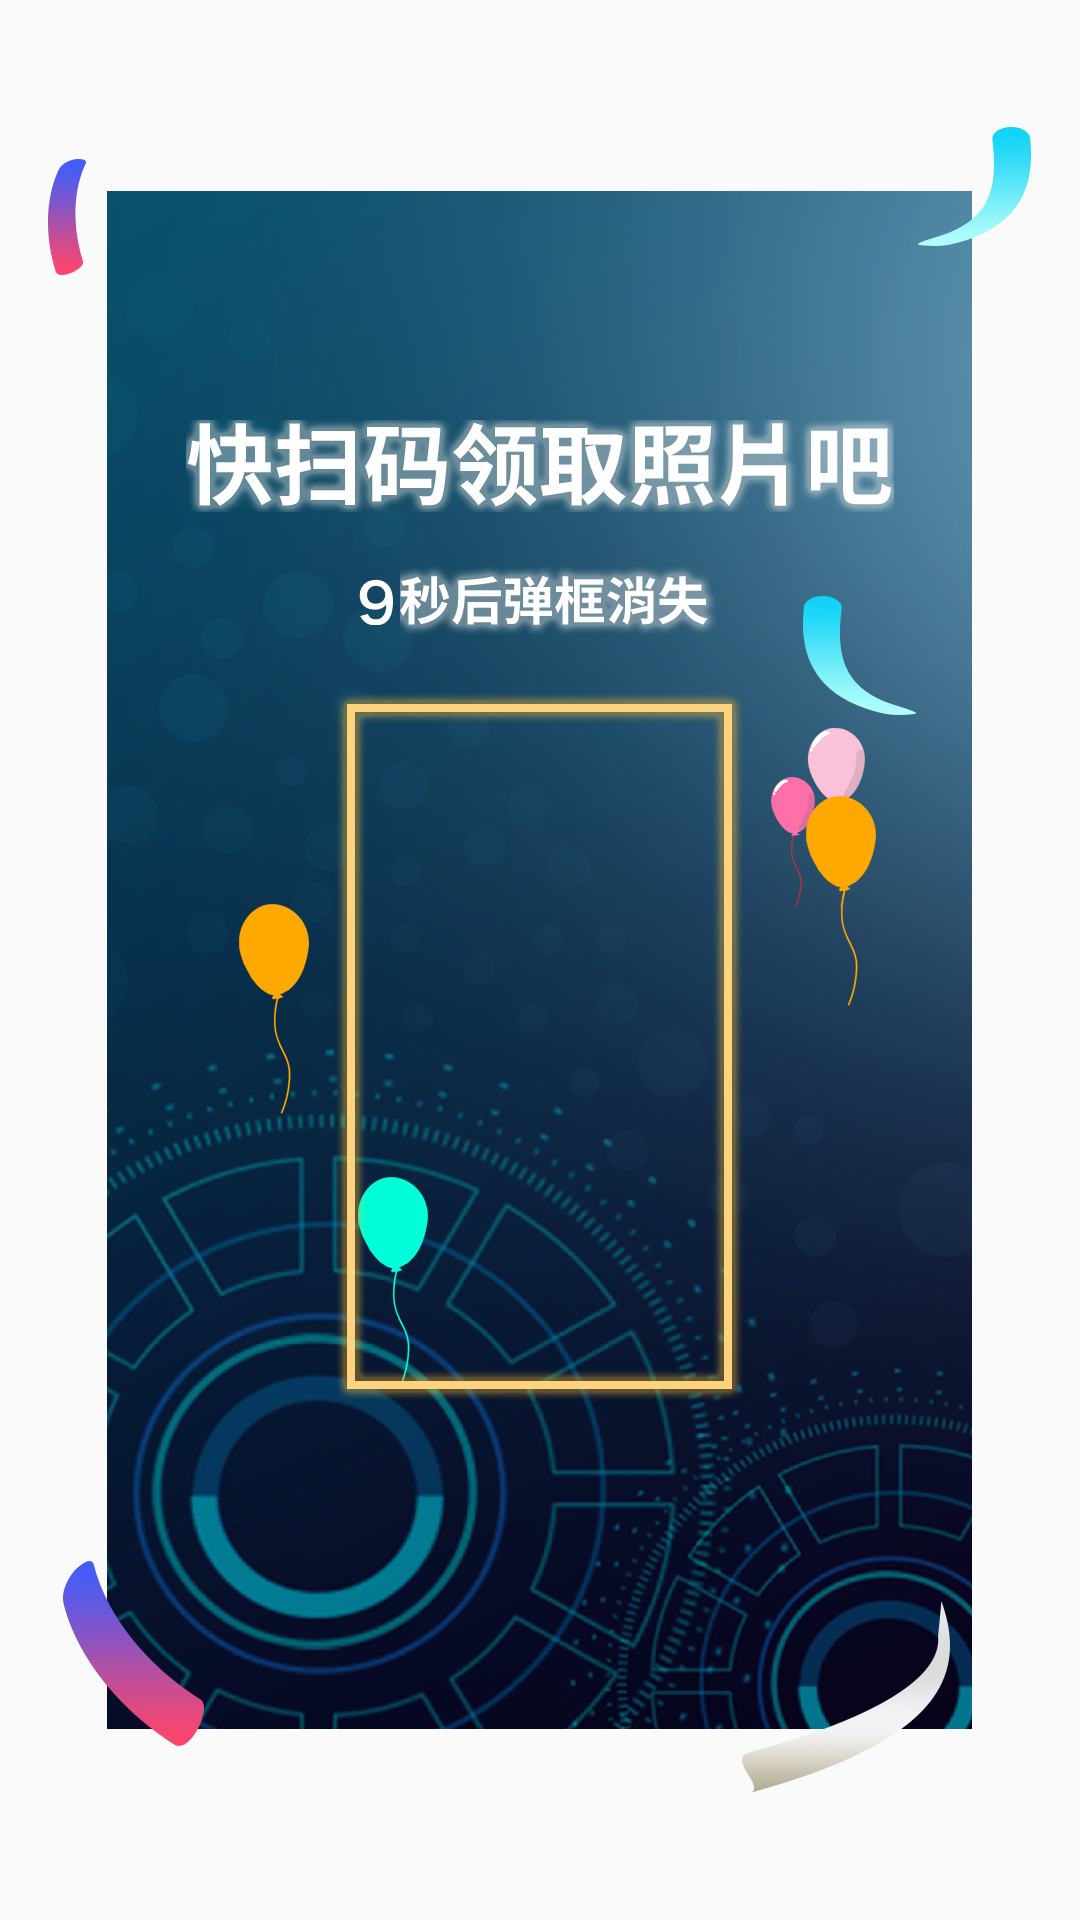

Produce the Android XML layout that renders to this screen, including the resource entries it uses.
<!-- AndroidManifest.xml: application theme AppTheme -->
<!-- res/layout/activity_qrcode.xml -->
<?xml version="1.0" encoding="utf-8"?>
<RelativeLayout xmlns:android="http://schemas.android.com/apk/res/android"
    xmlns:app="http://schemas.android.com/apk/res-auto"
    xmlns:tools="http://schemas.android.com/tools"
    android:layout_width="match_parent"
    android:layout_height="match_parent">

    <ImageView
        android:id="@+id/qrBackground"
        android:layout_width="match_parent"
        android:layout_height="match_parent"
        android:alpha="0.6"></ImageView>

    <ImageView
        android:layout_width="865px"
        android:layout_height="1538px"
        android:layout_centerHorizontal="true"
        android:layout_centerVertical="true"
        android:background="@drawable/qrbackground"/>

    <ImageView
        android:layout_width="983px"
        android:layout_height="1666px"
        android:layout_centerHorizontal="true"
        android:layout_centerVertical="true"
        android:background="@drawable/qrqiqiu"/>

    <ImageView
        android:id="@+id/qr_image"
        android:layout_marginTop= "20px"
        android:layout_width="400px"
        android:layout_height="400px"
        android:layout_centerHorizontal="true"/>

    <ImageView
        android:id="@+id/qr_text"
        android:layout_width="708px"
        android:layout_height="92px"
        android:layout_below="@id/qr_image"
        android:layout_centerHorizontal="true"
        android:background="@drawable/qrscan"/>

    <ImageView
        android:id="@+id/qr_countdown"
        android:layout_below="@+id/qr_text"
        android:layout_marginTop="50px"
        android:layout_width="370px"
        android:layout_height="78px"
        android:layout_centerHorizontal="true"
        android:background="@drawable/s9"/>


    <ImageView
        android:id="@+id/scoreRectangle"
        android:layout_below="@id/qr_countdown"
        android:layout_marginTop="50px"
        android:layout_width="414px"
        android:layout_height="714px"
        android:background="@drawable/qrrectangle"
        android:layout_centerHorizontal="true" />

    <ImageView
        android:id="@+id/scoreImage"
        android:layout_below="@id/qr_countdown"
        android:layout_marginTop="70px"
        android:layout_width="370px"
        android:layout_height="673px"
        android:layout_centerHorizontal="true" />
    
</RelativeLayout>
<!-- resources referenced by this layout -->
<resources>
  <!-- drawable qrbackground: png bitmap (drawable, 462955 bytes) -->
  <!-- drawable qrqiqiu: png bitmap (drawable, 129227 bytes) -->
  <!-- drawable qrrectangle: png bitmap (drawable-v24, 4510 bytes) -->
  <!-- drawable qrscan: png bitmap (drawable, 22578 bytes) -->
  <!-- drawable s9: png bitmap (drawable, 13439 bytes) -->
  <style name="AppTheme" parent="Theme.AppCompat.Light.NoActionBar">
          
          <item name="colorPrimary">@color/colorPrimary</item>
          <item name="colorPrimaryDark">@color/colorPrimaryDark</item>
          <item name="colorAccent">@color/colorAccent</item>
          <item name="android:windowEnterAnimation">@anim/animation</item>
      </style>
  <!-- not gathered from this repository: default colours our renderer supplied (Android Studio template values) -->
  <color name="colorPrimary">#FF6200EE</color>
  <color name="colorPrimaryDark">#FF3700B3</color>
  <color name="colorAccent">#FF03DAC5</color>
</resources>
